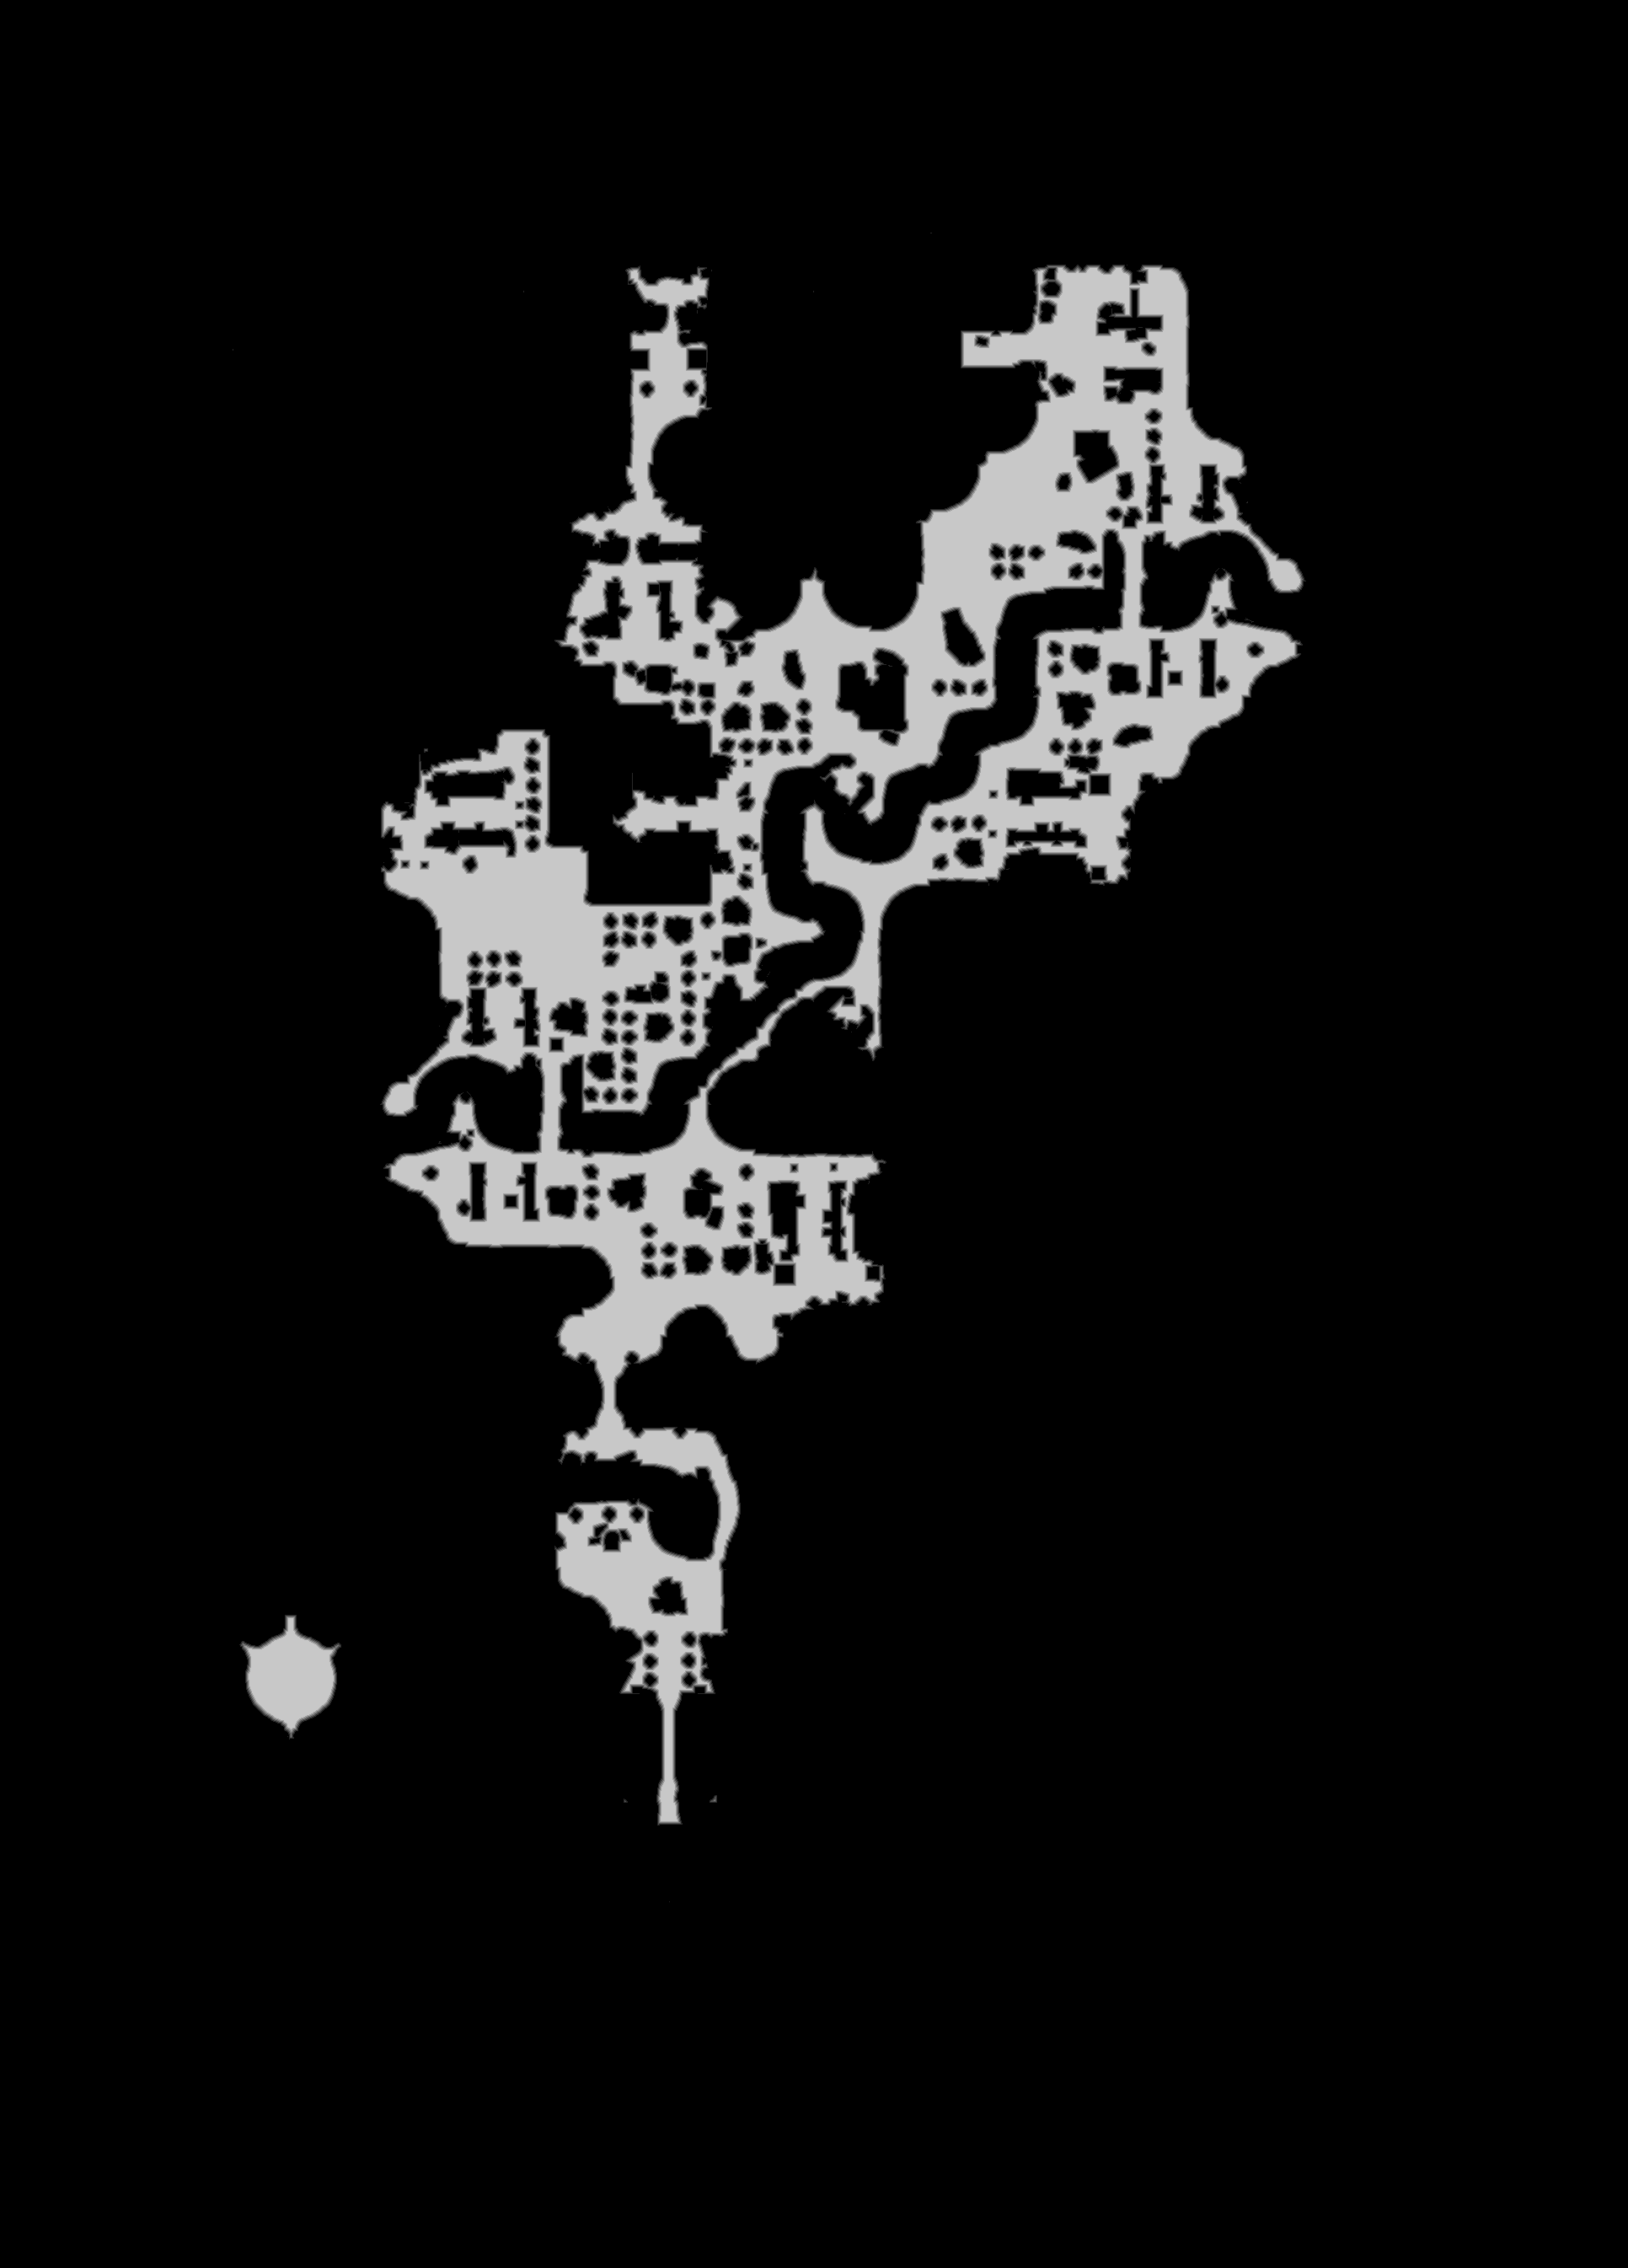

The data file committed next to this chart (first rows):
base	0x320310f0000
origin	0x10
stride	966
width	1932
height	2691
nibble	0	4673871
nibble	1	38005
nibble	2	37695
nibble	3	37977
nibble	4	38267
nibble	5	373197
